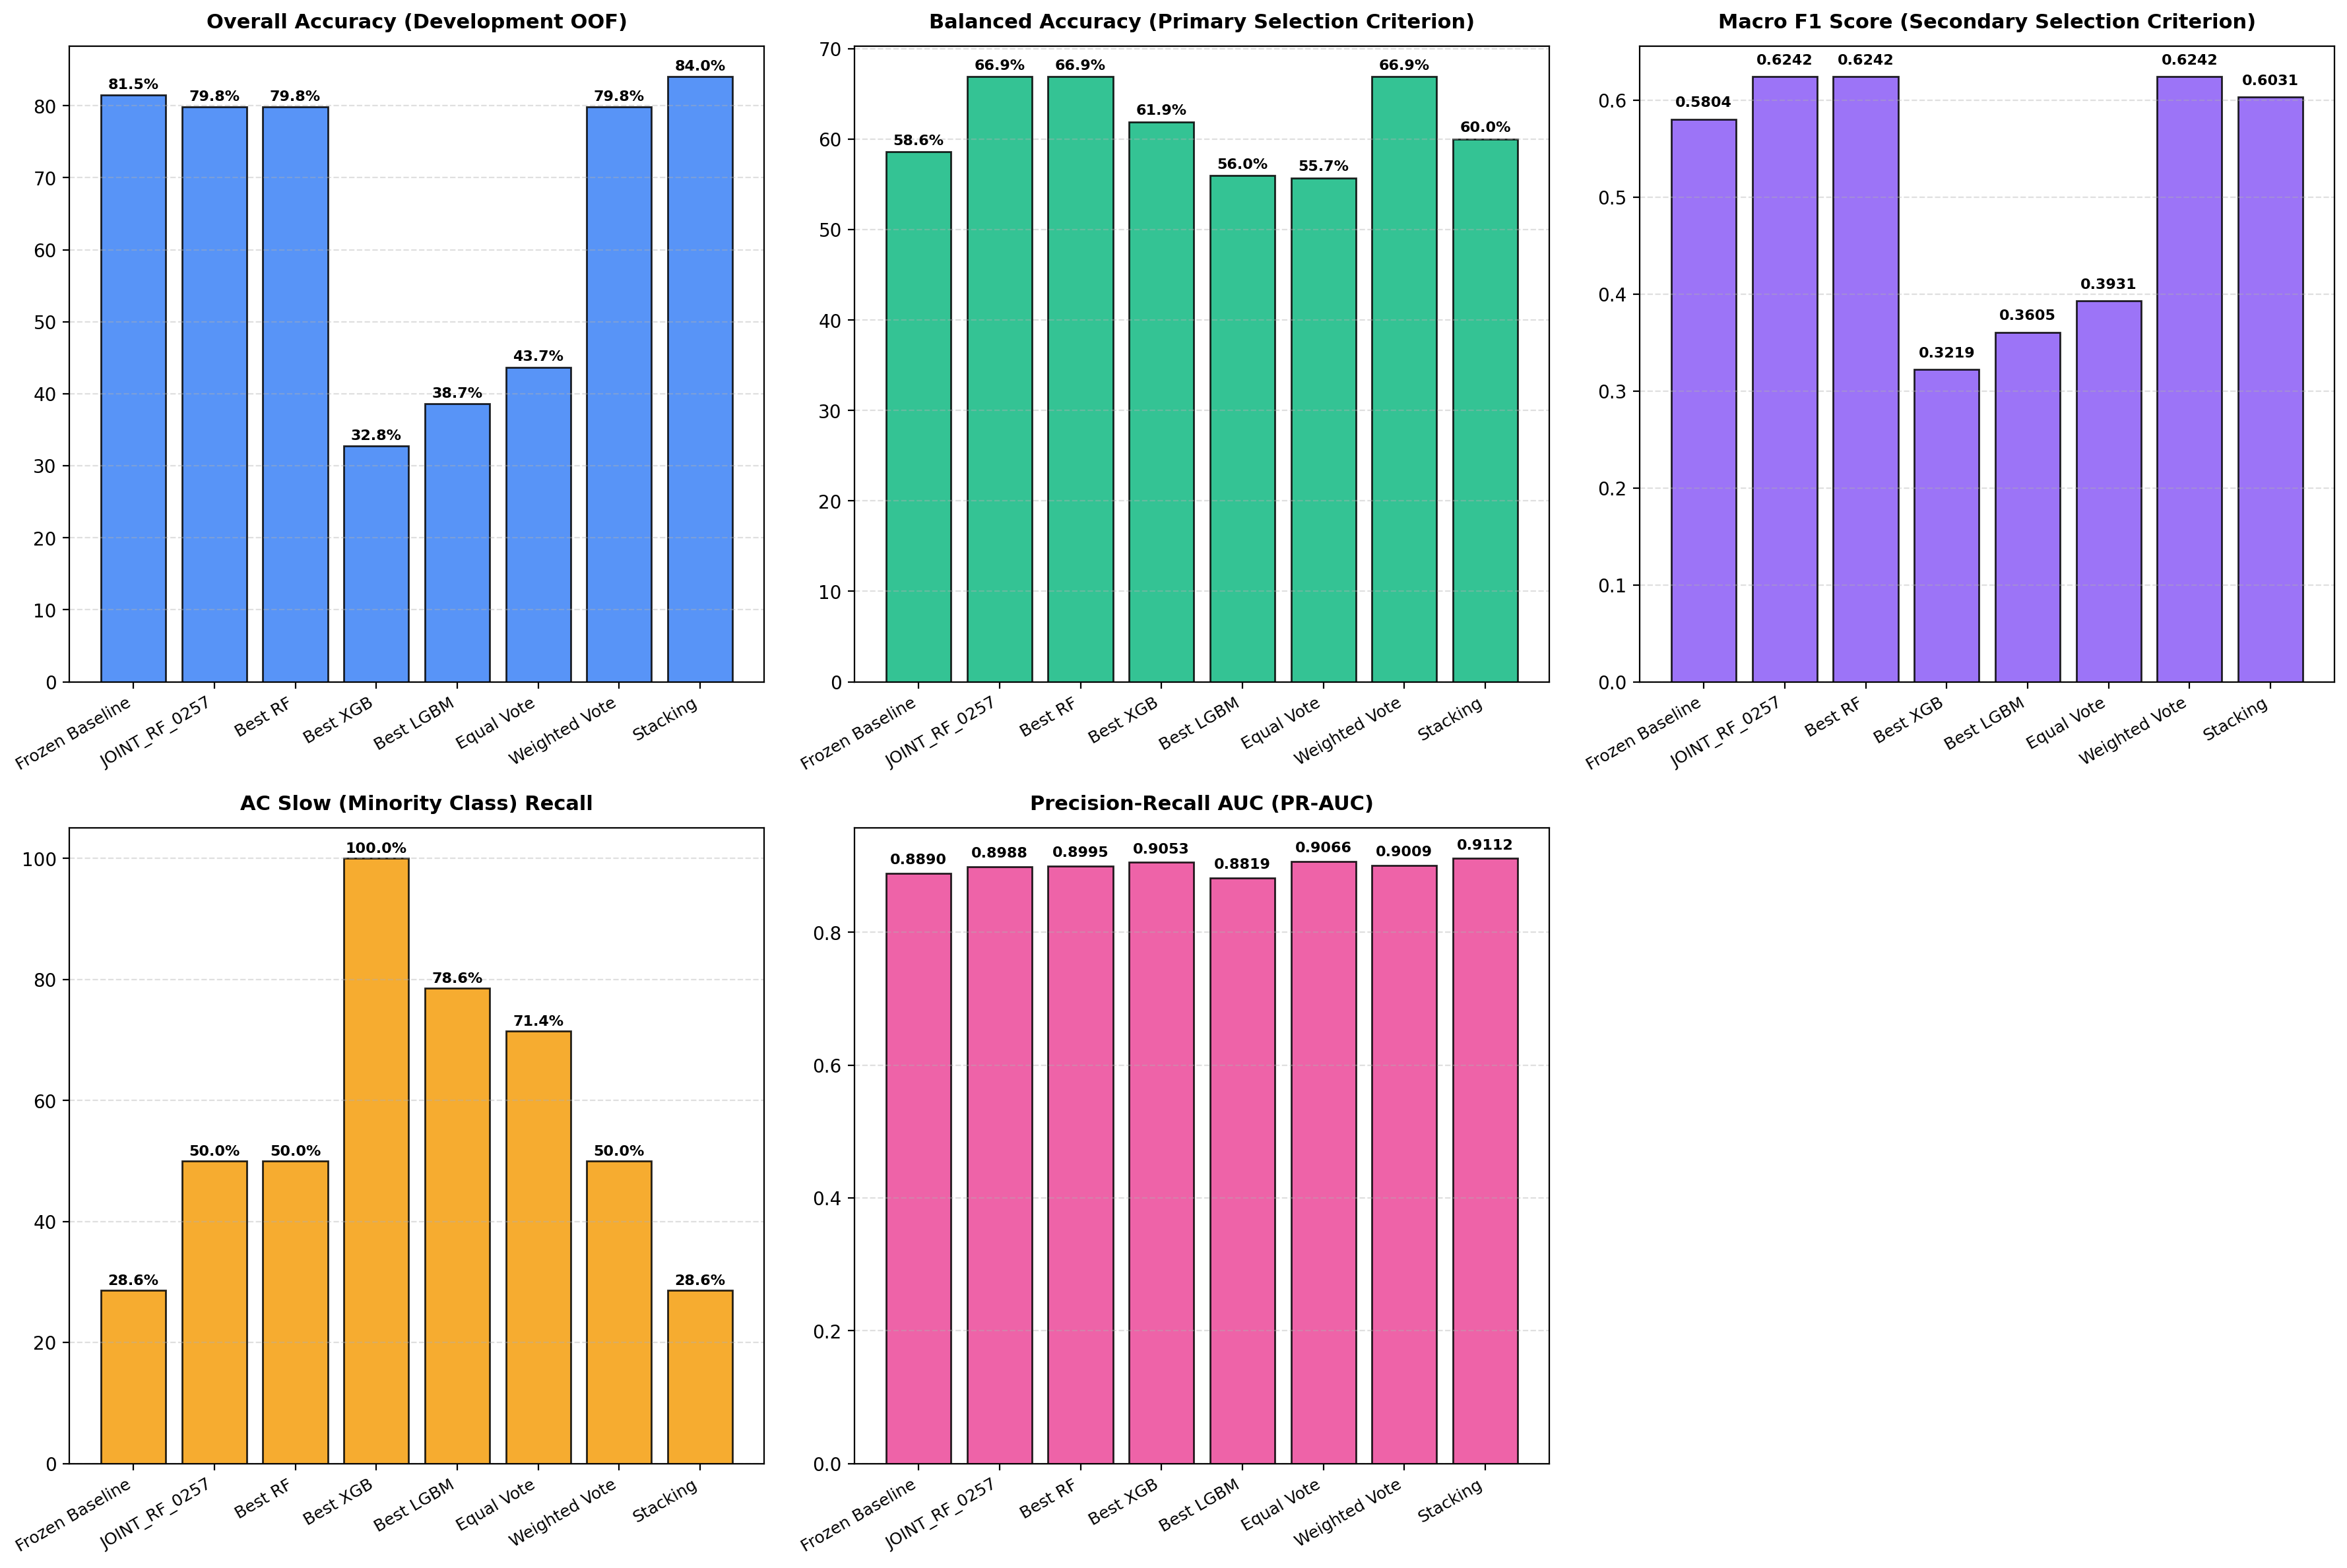

The file beside this chart, header and first rows:
Model, Accuracy, Balanced_Accuracy, AC_Recall, AC_F1, DC_Recall, DC_F1, Macro_F1, Weighted_F1, PR_AUC, ROC_AUC, Recall_Gap, Threshold
Frozen Baseline RF Configuration (Dev-Tr…, 0.8151, 0.5857, 0.2857, 0.2667, 0.8857, 0.8942, 0.5804, 0.8204, 0.889, 0.5541, 0.6, 0.76
JOINT_RF_0257, 0.7983, 0.669, 0.5, 0.3684, 0.8381, 0.88, 0.6242, 0.8198, 0.8988, 0.5806, 0.3381, 0.76
Best RF (RF_d8_s7_l1_mf0.5_wNone), 0.7983, 0.669, 0.5, 0.3684, 0.8381, 0.88, 0.6242, 0.8198, 0.8995, 0.5799, 0.3381, 0.755
Best XGBoost (XGB_n150_d3_lr0.05_mcw3_su…, 0.3277, 0.619, 1.0, 0.2593, 0.2381, 0.3846, 0.3219, 0.3699, 0.9053, 0.4956, 0.7619, 0.835
Best LightGBM (LGB_n150_d4_l15_lr0.03_mc…, 0.3866, 0.5595, 0.7857, 0.2316, 0.3333, 0.4895, 0.3605, 0.4592, 0.8819, 0.4432, 0.4524, 0.825
Equal Soft Voting, 0.437, 0.5571, 0.7143, 0.2299, 0.4, 0.5563, 0.3931, 0.5179, 0.9066, 0.5201, 0.3143, 0.835
Weighted Soft Voting (w=0.95/0.05/0.0), 0.7983, 0.669, 0.5, 0.3684, 0.8381, 0.88, 0.6242, 0.8198, 0.9009, 0.5833, 0.3381, 0.76
Stacking (LR C=10.0), 0.8403, 0.6, 0.2857, 0.2963, 0.9143, 0.91, 0.6031, 0.8378, 0.9112, 0.5677, 0.6286, 0.845
